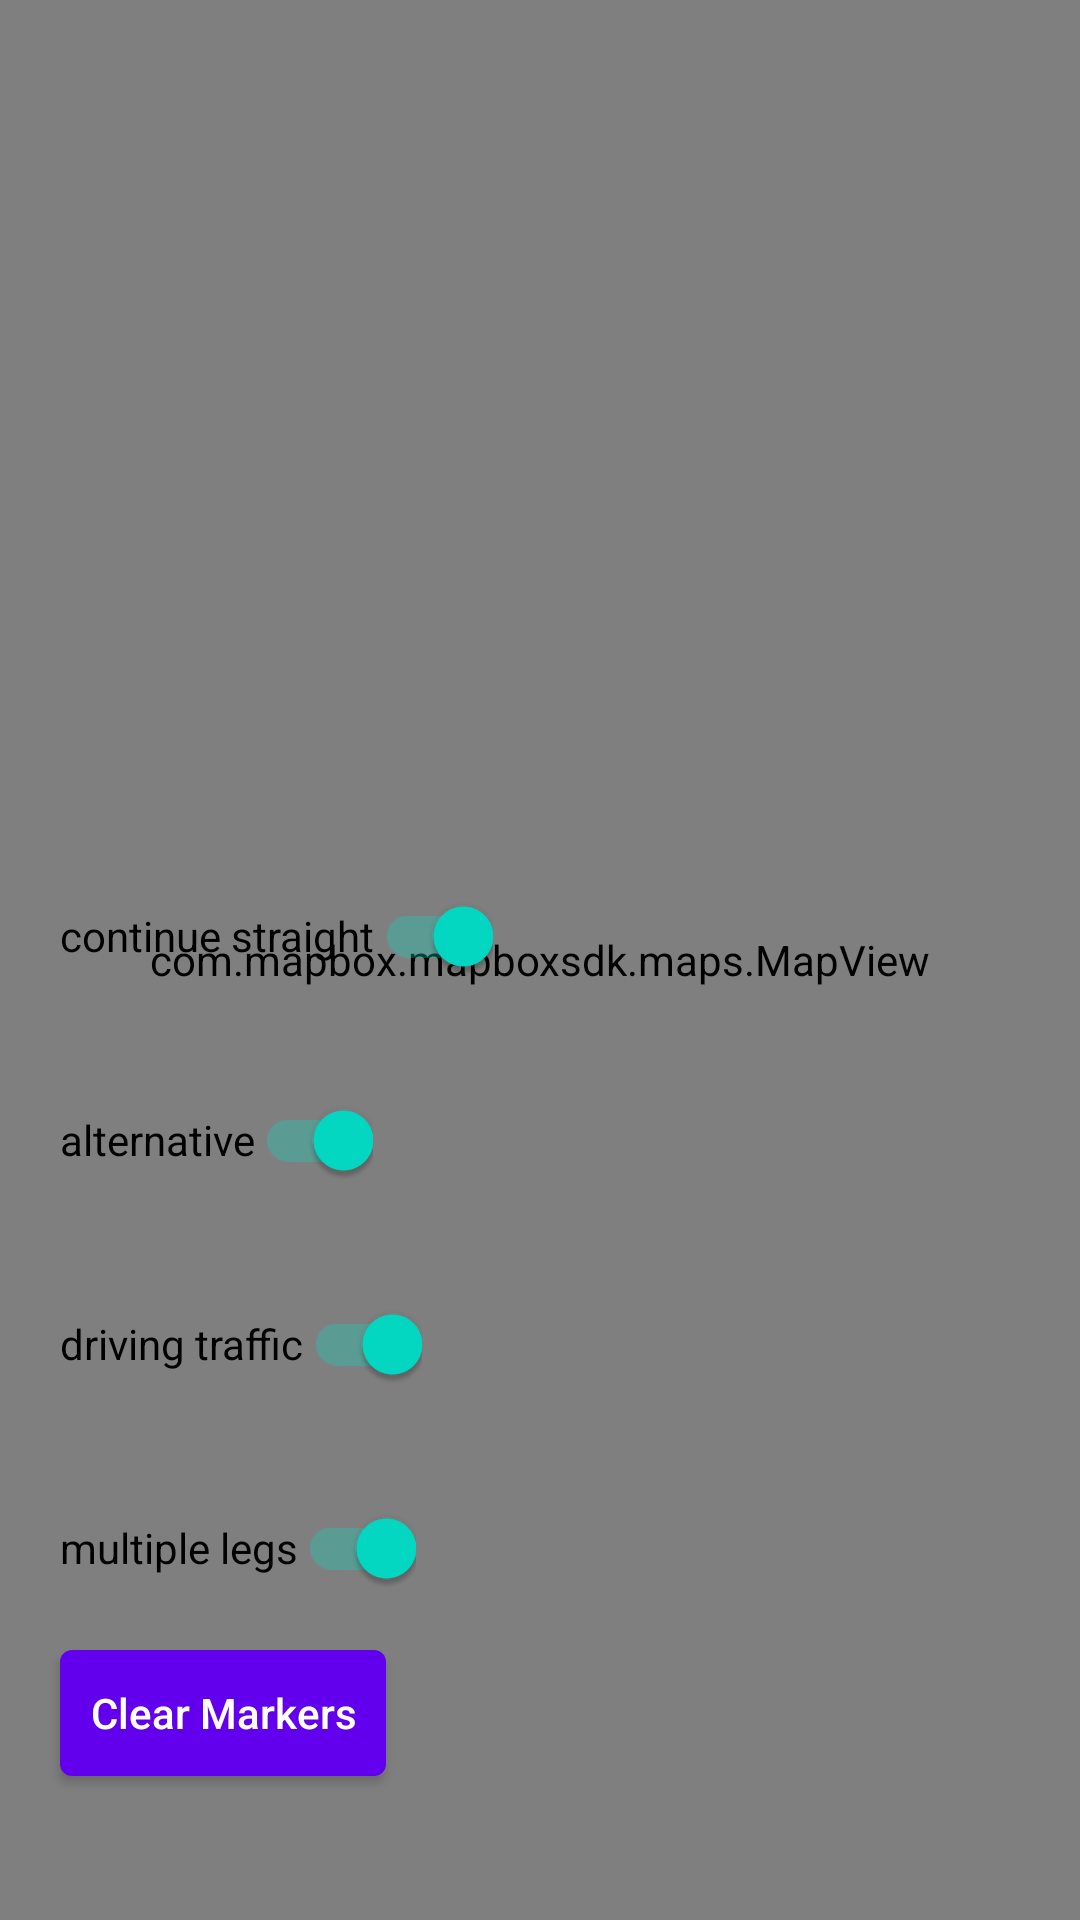

Layout XML and referenced resources for this Android screen:
<!-- AndroidManifest.xml: application theme Theme.MapboxFeatrues -->
<!-- res/layout/activity_multiple_waypoints.xml -->
<?xml version="1.0" encoding="utf-8"?>
<androidx.constraintlayout.widget.ConstraintLayout xmlns:android="http://schemas.android.com/apk/res/android"
    xmlns:app="http://schemas.android.com/apk/res-auto"
    xmlns:tools="http://schemas.android.com/tools"
    android:layout_width="match_parent"
    android:layout_height="match_parent">

    <com.mapbox.mapboxsdk.maps.MapView
        android:id="@+id/map_view"
        android:layout_width="match_parent"
        android:layout_height="match_parent"
        app:layout_constraintBottom_toBottomOf="parent"
        app:layout_constraintEnd_toEndOf="parent"
        app:layout_constraintStart_toStartOf="parent"
        app:layout_constraintTop_toTopOf="parent"
        app:mapbox_cameraZoom="16"
        app:mapbox_uiAttribution="false"
        app:mapbox_uiLogo="false" />

    <ProgressBar
        android:id="@+id/progress_bar"
        android:layout_width="wrap_content"
        android:layout_height="wrap_content"
        android:indeterminate="true"
        android:visibility="gone"
        app:layout_constraintBottom_toBottomOf="parent"
        app:layout_constraintEnd_toEndOf="parent"
        app:layout_constraintStart_toStartOf="parent"
        app:layout_constraintTop_toTopOf="parent" />

    <Button
        android:id="@+id/start_direct"
        android:layout_width="wrap_content"
        android:layout_height="42dp"
        android:layout_marginBottom="40dp"
        android:background="@drawable/bg_bottom_button"
        android:paddingStart="10dp"
        android:paddingEnd="10dp"
        android:text="Route Direct"
        android:textAllCaps="false"
        android:textColor="@android:color/white"
        android:visibility="gone"
        app:layout_constraintBottom_toBottomOf="parent"
        app:layout_constraintEnd_toEndOf="parent"
        app:layout_constraintStart_toStartOf="parent" />

    <Button
        android:id="@+id/start_navigation"
        android:layout_width="wrap_content"
        android:layout_height="42dp"
        android:layout_marginBottom="20dp"
        android:background="@drawable/bg_bottom_button"
        android:paddingStart="10dp"
        android:paddingEnd="10dp"
        android:text="Start Navigation"
        android:textAllCaps="false"
        android:textColor="@android:color/white"
        android:visibility="gone"
        app:layout_constraintBottom_toTopOf="@id/start_direct"
        app:layout_constraintEnd_toEndOf="parent"
        app:layout_constraintStart_toStartOf="parent" />

    <androidx.appcompat.widget.SwitchCompat
        android:id="@+id/switch_button1"
        android:layout_width="wrap_content"
        android:layout_height="wrap_content"
        android:layout_gravity="bottom|start"
        android:layout_marginStart="20dp"
        android:layout_marginBottom="100dp"
        android:checked="true"
        android:text="multiple legs"
        app:layout_constraintBottom_toBottomOf="parent"
        app:layout_constraintStart_toStartOf="parent" />

    <androidx.appcompat.widget.SwitchCompat
        android:id="@+id/switch_button2"
        android:layout_width="wrap_content"
        android:layout_height="wrap_content"
        android:layout_gravity="bottom|start"
        android:layout_marginStart="20dp"
        android:layout_marginBottom="20dp"
        android:checked="true"
        android:text="driving traffic"
        app:layout_constraintBottom_toTopOf="@id/switch_button1"
        app:layout_constraintStart_toStartOf="parent" />

    <androidx.appcompat.widget.SwitchCompat
        android:id="@+id/switch_button3"
        android:layout_width="wrap_content"
        android:layout_height="wrap_content"
        android:layout_gravity="bottom|start"
        android:layout_marginStart="20dp"
        android:layout_marginBottom="20dp"
        android:checked="true"
        android:text="alternative"
        app:layout_constraintBottom_toTopOf="@id/switch_button2"
        app:layout_constraintStart_toStartOf="parent" />

    <androidx.appcompat.widget.SwitchCompat
        android:id="@+id/switch_button4"
        android:layout_width="wrap_content"
        android:layout_height="wrap_content"
        android:layout_gravity="bottom|start"
        android:layout_marginStart="20dp"
        android:layout_marginBottom="20dp"
        android:checked="true"
        android:text="continue straight"
        app:layout_constraintBottom_toTopOf="@id/switch_button3"
        app:layout_constraintStart_toStartOf="parent" />

    <Button
        android:id="@+id/clear_btn"
        android:layout_width="wrap_content"
        android:layout_height="42dp"
        android:layout_marginTop="10dp"
        android:background="@drawable/bg_bottom_button"
        android:paddingStart="10dp"
        android:paddingEnd="10dp"
        android:text="Clear Markers"
        android:textAllCaps="false"
        android:textColor="@android:color/white"
        app:layout_constraintStart_toStartOf="@id/switch_button1"
        app:layout_constraintTop_toBottomOf="@id/switch_button1" />

    <ImageButton
        android:id="@+id/location_button"
        android:layout_width="40dp"
        android:layout_height="40dp"
        android:layout_gravity="bottom|end"
        android:layout_marginEnd="20dp"
        android:layout_marginBottom="100dp"
        android:background="@drawable/bg_shadow_corner"
        android:src="@drawable/ic_locate"
        app:layout_constraintBottom_toBottomOf="parent"
        app:layout_constraintEnd_toEndOf="parent"
        tools:ignore="ContentDescription" />

</androidx.constraintlayout.widget.ConstraintLayout>
<!-- resources referenced by this layout -->
<resources>
  <!-- drawable bg_bottom_button (drawable) -->
  <?xml version="1.0" encoding="utf-8"?>
  <selector xmlns:android="http://schemas.android.com/apk/res/android">
      <item android:state_enabled="true">
          <shape android:shape="rectangle">
              <corners android:radius="4dp" />
              <solid android:color="@color/colorPrimary" />
          </shape>
      </item>
      <item android:state_enabled="false">
          <shape android:shape="rectangle">
              <corners android:radius="4dp" />
              <solid android:color="@android:color/darker_gray" />
          </shape>
      </item>
  </selector>
  <style name="Theme.MapboxFeatrues" parent="Theme.MaterialComponents.DayNight.DarkActionBar">
          
          <item name="colorPrimary">@color/purple_500</item>
          <item name="colorPrimaryVariant">@color/purple_700</item>
          <item name="colorOnPrimary">@color/white</item>
          
          <item name="colorSecondary">@color/teal_200</item>
          <item name="colorSecondaryVariant">@color/teal_700</item>
          <item name="colorOnSecondary">@color/black</item>
          
          <item name="android:statusBarColor" tools:targetApi="l">?attr/colorPrimaryVariant</item>
          
      </style>
  <!-- not gathered from this repository: default colours our renderer supplied (Android Studio template values) -->
  <color name="purple_500">#FF6200EE</color>
  <color name="purple_700">#FF3700B3</color>
  <color name="teal_200">#FF03DAC5</color>
  <color name="teal_700">#FF018786</color>
  <color name="black">#FF000000</color>
  <color name="white">#FFFFFFFF</color>
  <color name="colorPrimary">#FF6200EE</color>
</resources>
